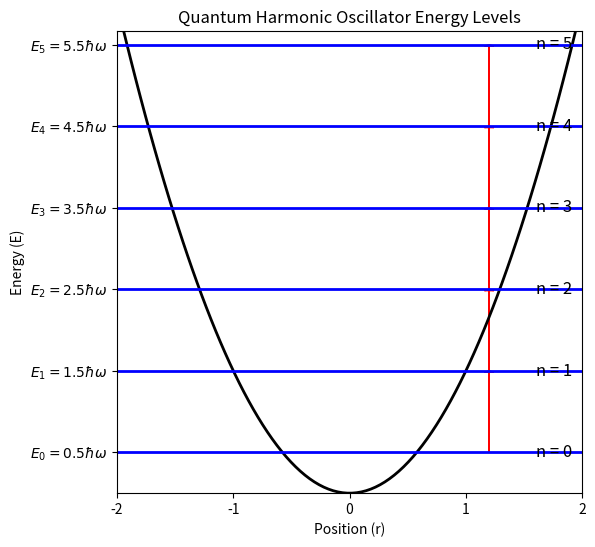

Source code (Python):
import numpy as np
import matplotlib.pyplot as plt

# Define energy levels
n_levels = 6  # Number of energy levels to display
hbar = 1  # Reduced Planck's constant (scaled for simplicity)
omega = 3 # Angular frequency (scaled for simplicity)

# Calculate energy values
energy_levels = [(n + 0.5) * hbar * omega for n in range(n_levels)]

# Define position axis
x = np.linspace(-2, 2, 100)
V_x = (0.5 * omega**2 * x**2)   # Shifted Potential energy curve to cover energy levels

# Generate table of 50 values
x_table = np.linspace(-2, 2, 50)
V_x_table = (0.5 * omega**2 * x_table**2) 

table = np.column_stack((x_table, V_x_table))
print("Position (r)    Energy (E)")
print("-----------------------------------")
for row in table:
    print(f"{row[0]:.3f}          {row[1]:.3f}")

# Plot the potential well
fig, ax = plt.subplots(figsize=(6, 6))
ax.plot(x, V_x, 'k', linewidth=2, label="Potential Well")

# Plot energy levels
for n, E in enumerate(energy_levels):
    ax.hlines(E, -2.5, 2.5, colors='b', linestyles='solid', linewidth=2)
    ax.text(1.6, E, f'n = {n}', verticalalignment='center', fontsize=12)

# Plot transitions (arrows)
for n in range(n_levels - 1):
    ax.arrow(1.2, energy_levels[n], 0, energy_levels[n + 1] - energy_levels[n] - 0.05,
             head_width=0.08, head_length=0.05, fc='r', ec='r')

# Labels and formatting
ax.set_xlabel("Position (r)")
ax.set_ylabel("Energy (E)")
ax.set_xticks(np.linspace(-2, 2, 5))  # Mark x-axis values
ax.set_yticks(energy_levels)
ax.set_yticklabels([f'$E_{n} = {(n+0.5)}\hbar\omega$' for n in range(n_levels)])
ax.set_title("Quantum Harmonic Oscillator Energy Levels")
ax.set_xlim(-2, 2)
ax.set_ylim(0, energy_levels[-1] + 0.5)
ax.grid(False)

plt.show()
